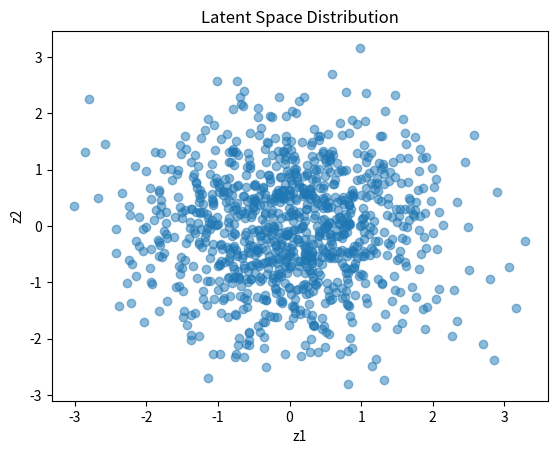

Write the Python code that produced this figure.
import numpy as np
import matplotlib.pyplot as plt

# 生成潜在变量 z
z_values = np.random.normal(size=(1000, 2))

# 绘制散点图
plt.scatter(z_values[:, 0], z_values[:, 1], alpha=0.5)
plt.xlabel("z1")
plt.ylabel("z2")
plt.title("Latent Space Distribution")
plt.show()
